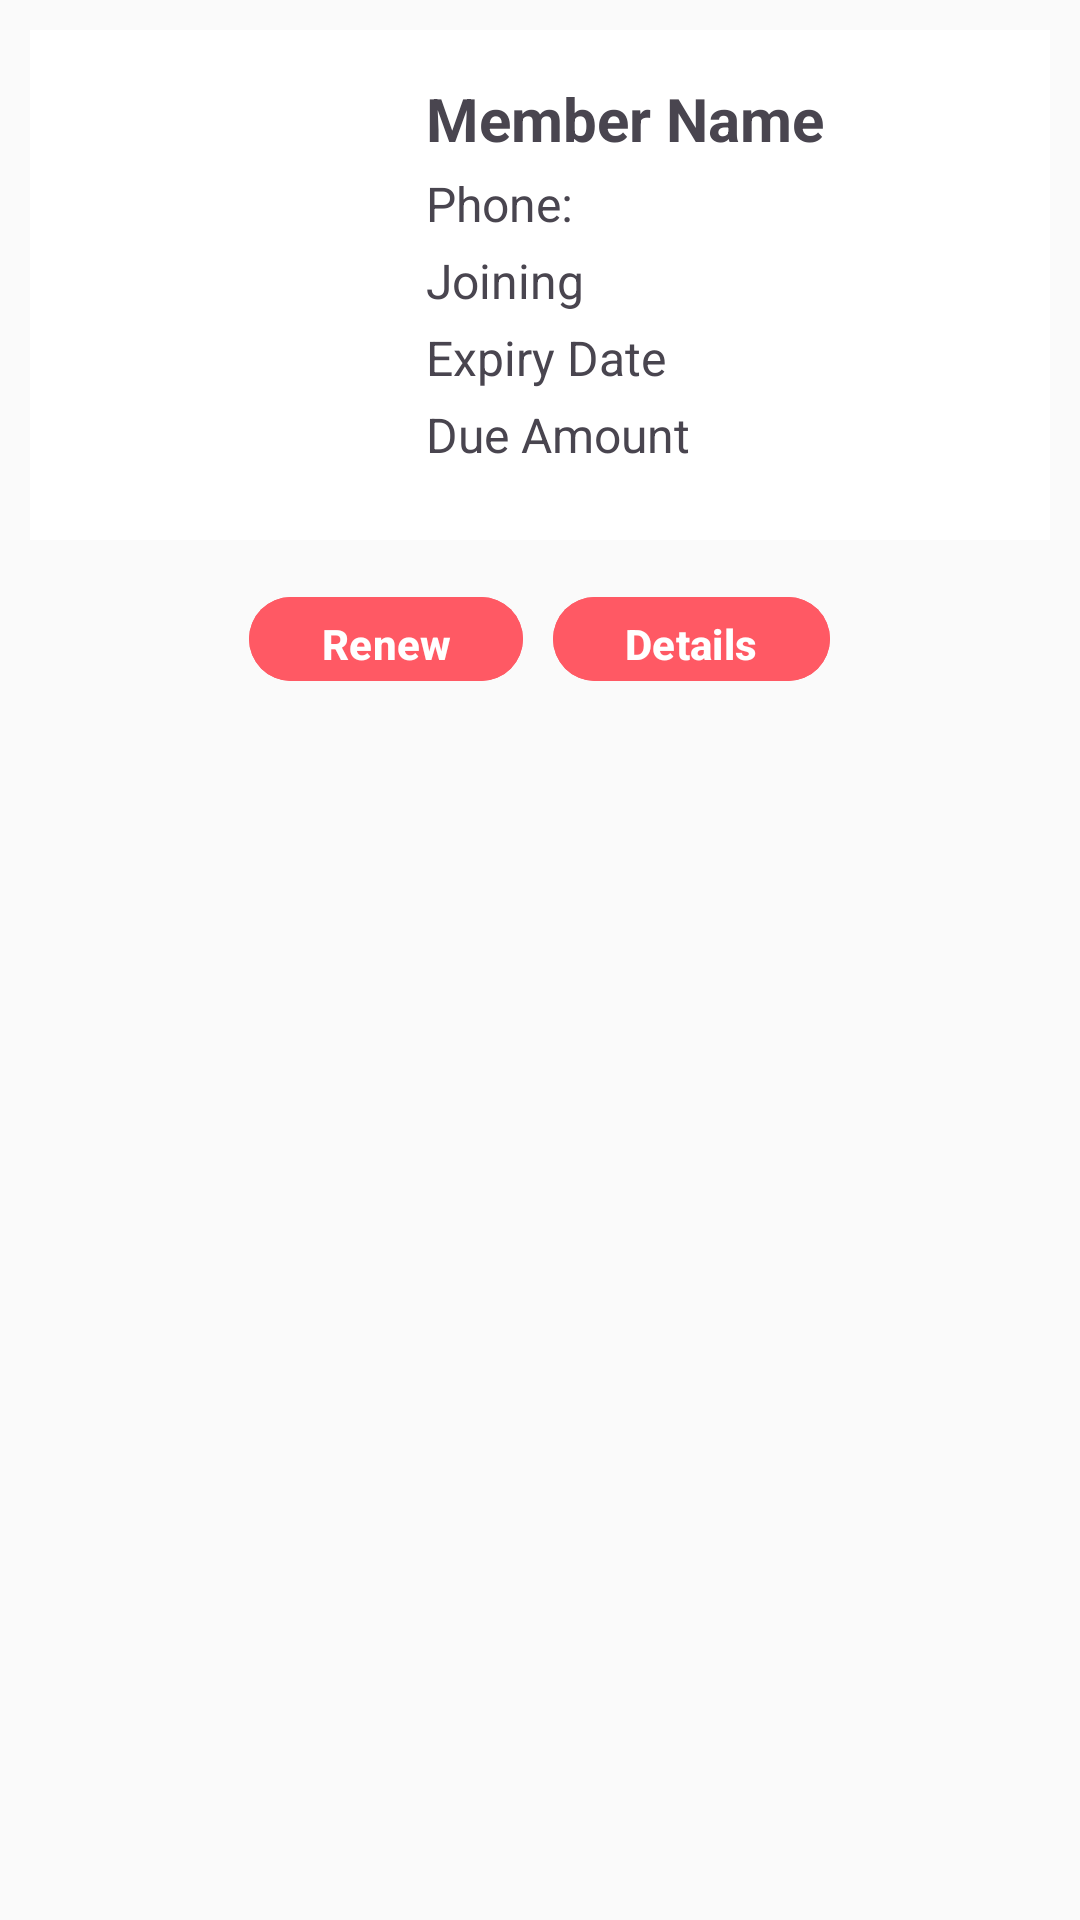

Produce the Android XML layout that renders to this screen, including the resource entries it uses.
<!-- AndroidManifest.xml: application theme Theme.GymBuddyChat -->
<!-- res/layout/member_item.xml -->
<?xml version="1.0" encoding="utf-8"?>
<LinearLayout xmlns:android="http://schemas.android.com/apk/res/android"
    android:layout_width="match_parent"
    android:layout_height="wrap_content"
    android:orientation="vertical"
    android:padding="10dp"
    android:background="@drawable/rounded_corner_background">


    

    

    <LinearLayout
        android:layout_width="411dp"
        android:layout_height="170dp"
        android:layout_marginBottom="8dp"
        android:background="@color/white"
        android:orientation="horizontal"
        android:padding="16dp">

        
        <ImageView
            android:id="@+id/memberPhotoImageView"
            android:layout_width="100dp"
            android:layout_height="100dp"

            android:scaleType="fitCenter"
            android:src="@drawable/default_photo"
            />
        

        
        <LinearLayout
            android:id="@+id/memberDetailsLayout"
            android:layout_width="0dp"
            android:layout_height="144dp"
            android:layout_weight="1"
            android:gravity="start"
            android:orientation="vertical"
            android:paddingStart="16dp">

            
            <TextView
                android:id="@+id/memberNameTextView"
                android:layout_width="wrap_content"
                android:layout_height="wrap_content"
                android:paddingBottom="4dp"
                android:text="Member Name"
                android:textSize="20sp"
                android:textStyle="bold" />

            
            
            
            
            
            
            
            

            
            <TextView
                android:id="@+id/memberPhoneTextView"
                android:layout_width="wrap_content"
                android:layout_height="wrap_content"
                android:paddingBottom="4dp"
                android:text="Phone: "
                android:textSize="16sp" />

            
            <TextView
                android:id="@+id/memberDatesFTextView"
                android:layout_width="wrap_content"
                android:layout_height="wrap_content"
                android:paddingBottom="4dp"
                android:text="Joining"
                android:textSize="16sp" />
            <TextView
                android:id="@+id/memberDatesLTextView"
                android:layout_width="wrap_content"
                android:layout_height="wrap_content"
                android:paddingBottom="4dp"
                android:text="Expiry Date"
                android:textSize="16sp" />

            
            <TextView
                android:id="@+id/memberDueTextView"
                android:layout_width="wrap_content"
                android:layout_height="wrap_content"
                android:paddingBottom="4dp"
                android:text="Due Amount"
                android:textSize="16sp" />

        </LinearLayout>
    </LinearLayout>

    <LinearLayout
        android:id="@+id/buttonsContainer"
        android:layout_width="match_parent"
        android:layout_height="50dp"
        android:gravity="center"
        android:orientation="horizontal"
        android:padding="2dp">

        
        <Button
            android:id="@+id/renewButton"
            android:layout_width="wrap_content"
            android:layout_height="wrap_content"
            android:layout_margin="5dp"
            android:text="Renew"
            android:textColor="#ffff"
            android:textStyle="bold"
            android:backgroundTint="@color/my_primary"/>

        
        <Button
            android:id="@+id/detailsButton"
            android:layout_width="wrap_content"
            android:layout_height="wrap_content"
            android:layout_margin="5dp"
            android:text="Details"
            android:textColor="#ffff"
            android:textStyle="bold"
            android:backgroundTint="@color/my_primary"/>
    </LinearLayout>

</LinearLayout>
<!-- resources referenced by this layout -->
<resources>
  <color name="my_primary">#FF5964</color>
  <color name="white">#FFFFFFFF</color>
  <style name="Theme.GymBuddyChat" parent="Base.Theme.GymBuddyChat" />
  <style name="Base.Theme.GymBuddyChat" parent="Theme.Material3.DayNight.NoActionBar">
          
          <item name="colorPrimary">@color/my_primary</item>
          <item name="colorPrimaryVariant">@color/my_primary</item>
          <item name="colorOnPrimary">@color/white</item>
          <item name="colorSecondary">@color/my_secondary</item>
          <item name="colorSecondaryVariant">@color/my_secondary</item>
          <item name="colorOnSecondary">@color/black</item>
          <item name="android:statusBarColor">?attr/colorPrimaryVariant</item>
          
          <item name="android:windowBackground">@color/off_white</item>
  
  
          
      </style>
  <color name="my_secondary">#FFE74C</color>
  <color name="black">#FF000000</color>
  <color name="off_white">#FAFAFA</color>
</resources>
